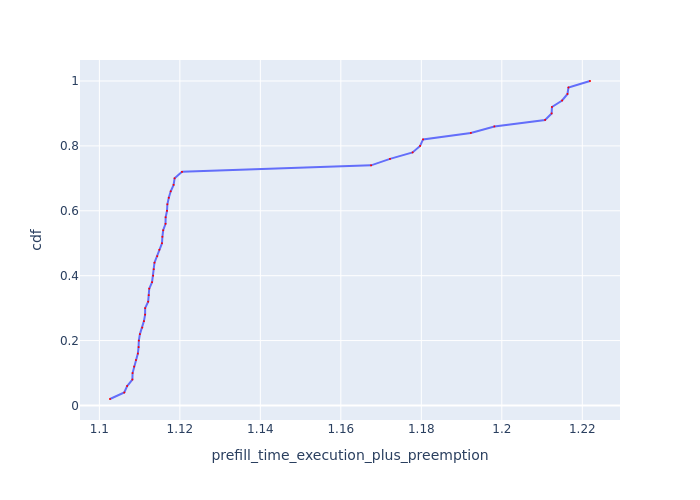

The file beside this chart, header and first rows:
Request Id, prefill_time_execution_plus_preemption, cdf
0_45, 1.103, 0.02
0_1, 1.106, 0.04
0_3, 1.107, 0.06
0_2, 1.108, 0.08
0_48, 1.108, 0.1
0_5, 1.109, 0.12
0_9, 1.109, 0.14
0_10, 1.11, 0.16
0_8, 1.11, 0.18
0_7, 1.11, 0.2
0_47, 1.11, 0.22
0_23, 1.111, 0.24
0_6, 1.111, 0.26
0_12, 1.111, 0.28
0_4, 1.111, 0.3
0_15, 1.112, 0.32
0_11, 1.112, 0.34
0_14, 1.112, 0.36
0_17, 1.113, 0.38
0_19, 1.113, 0.4
0_18, 1.113, 0.42
0_13, 1.114, 0.44
0_37, 1.114, 0.46
0_24, 1.115, 0.48
0_35, 1.116, 0.5
0_21, 1.116, 0.52
0_16, 1.116, 0.54
0_26, 1.116, 0.56
0_29, 1.116, 0.58
0_30, 1.117, 0.6
0_33, 1.117, 0.62
0_25, 1.117, 0.64
0_32, 1.118, 0.66
0_20, 1.118, 0.68
0_28, 1.119, 0.7
0_39, 1.121, 0.72
0_22, 1.168, 0.74
0_31, 1.172, 0.76
0_42, 1.178, 0.78
0_44, 1.18, 0.8
0_38, 1.18, 0.82
0_41, 1.192, 0.84
0_49, 1.198, 0.86
0_27, 1.211, 0.88
0_34, 1.212, 0.9
0_0, 1.212, 0.92
0_43, 1.215, 0.94
0_46, 1.216, 0.96
0_40, 1.217, 0.98
0_36, 1.222, 1.0
